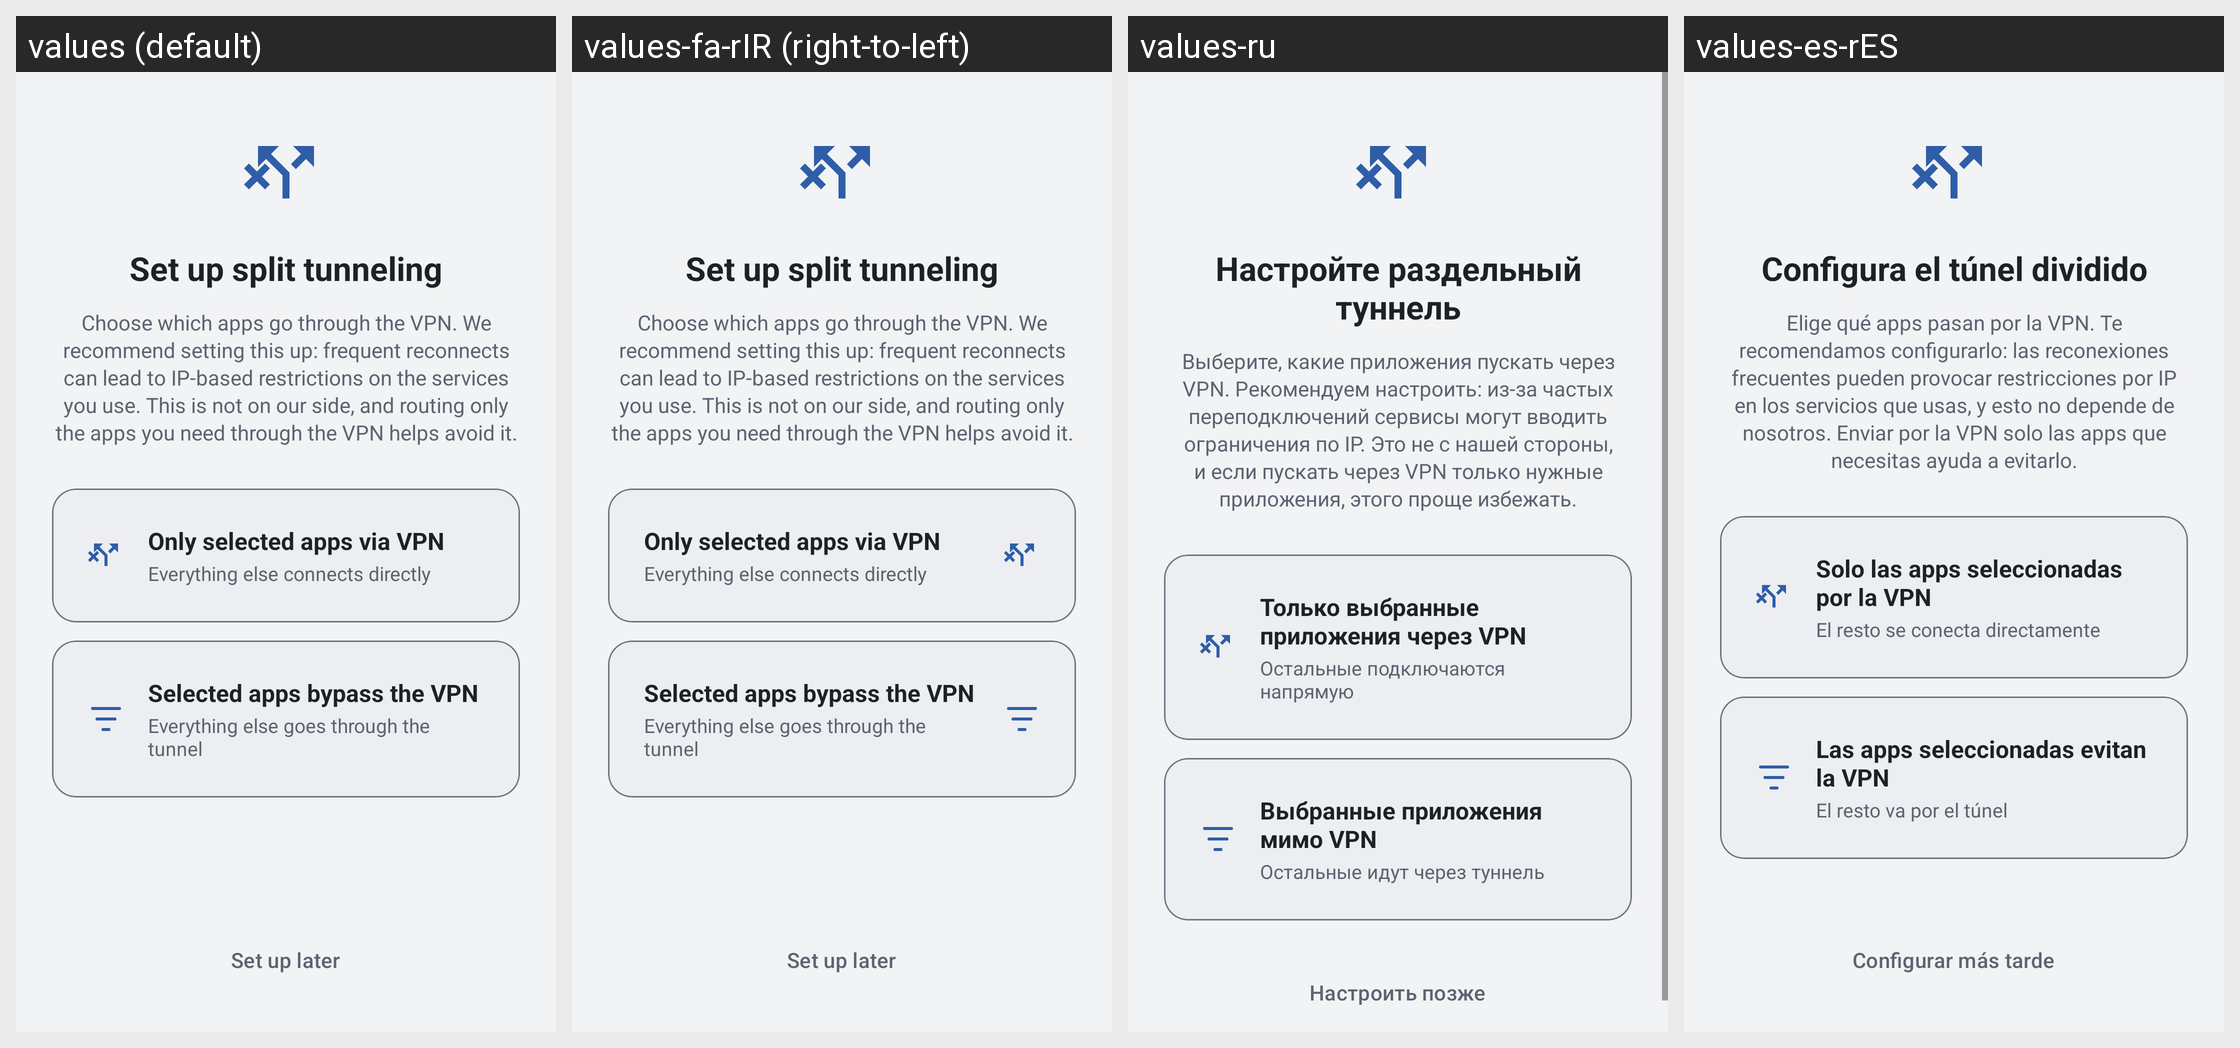

For this localized Android screen grid, give each drawn string resource with its value in every locale shown.
Android screen res/layout/split_tunnel_wizard_fragment.xml rendered under 4 locales, left to right: values (default), values-fa-rIR (right-to-left), values-ru, values-es-rES. Device: Nexus 5 (rendered at 1080×1920; each locale shown at half size, 540×960, under a caption strip naming it); theme AppTheme.
Other locales in the repository, not shown: values-ar-rSA, values-ca-rES, values-cs-rCZ, values-da-rDK, values-de, values-el-rGR, values-en, values-et-rEE, values-fi-rFI, values-fr, values-hi, values-hi-rIN, values-hu-rHU, values-in, values-it, values-ja, values-ko-rKR, values-nl-rNL, values-no-rNO, values-pa-rIN, values-pl-rPL, values-pt-rBR, values-pt-rPT, values-ro-rRO, values-si-rLK, values-sk-rSK, values-sl, values-sv-rSE, values-tr-rTR, values-uk-rUA, values-vi-rVN, values-zh-rCN, values-zh-rTW.
Strings drawn on this screen, with the default value and each locale's value (text and hints the layout hard-codes, and strings that could not be matched under every locale, appear in the picture but are not listed):

wgk_split_wizard_title
  values: Set up split tunneling
  values-fa-rIR: Set up split tunneling  [not translated; the default value is used]
  values-ru: Настройте раздельный туннель
  values-es-rES: Configura el túnel dividido

wgk_split_wizard_body
  values: Choose which apps go through the VPN. We recommend setting this up: frequent reconnects can lead to IP-based restrictions on the services you use. This is not on our side, and routing only the apps you need through the VPN helps avoid it.
  values-fa-rIR: Choose which apps go through the VPN. We recommend setting this up: frequent reconnects can lead to IP-based restrictions on the services you use. This is not on our side, and routing only the apps you need through the VPN helps avoid it.  [not translated; the default value is used]
  values-ru: Выберите, какие приложения пускать через VPN. Рекомендуем настроить: из-за частых переподключений сервисы могут вводить ограничения по IP. Это не с нашей стороны, и если пускать через VPN только нужные приложения, этого проще избежать.
  values-es-rES: Elige qué apps pasan por la VPN. Te recomendamos configurarlo: las reconexiones frecuentes pueden provocar restricciones por IP en los servicios que usas, y esto no depende de nosotros. Enviar por la VPN solo las apps que necesitas ayuda a evitarlo.

wgk_split_wizard_mode_include_title
  values: Only selected apps via VPN
  values-fa-rIR: Only selected apps via VPN  [not translated; the default value is used]
  values-ru: Только выбранные приложения через VPN
  values-es-rES: Solo las apps seleccionadas por la VPN

wgk_split_wizard_mode_include_desc
  values: Everything else connects directly
  values-fa-rIR: Everything else connects directly  [not translated; the default value is used]
  values-ru: Остальные подключаются напрямую
  values-es-rES: El resto se conecta directamente

wgk_split_wizard_mode_exclude_title
  values: Selected apps bypass the VPN
  values-fa-rIR: Selected apps bypass the VPN  [not translated; the default value is used]
  values-ru: Выбранные приложения мимо VPN
  values-es-rES: Las apps seleccionadas evitan la VPN

wgk_split_wizard_mode_exclude_desc
  values: Everything else goes through the tunnel
  values-fa-rIR: Everything else goes through the tunnel  [not translated; the default value is used]
  values-ru: Остальные идут через туннель
  values-es-rES: El resto va por el túnel

wgk_split_wizard_later
  values: Set up later
  values-fa-rIR: Set up later  [not translated; the default value is used]
  values-ru: Настроить позже
  values-es-rES: Configurar más tarde
